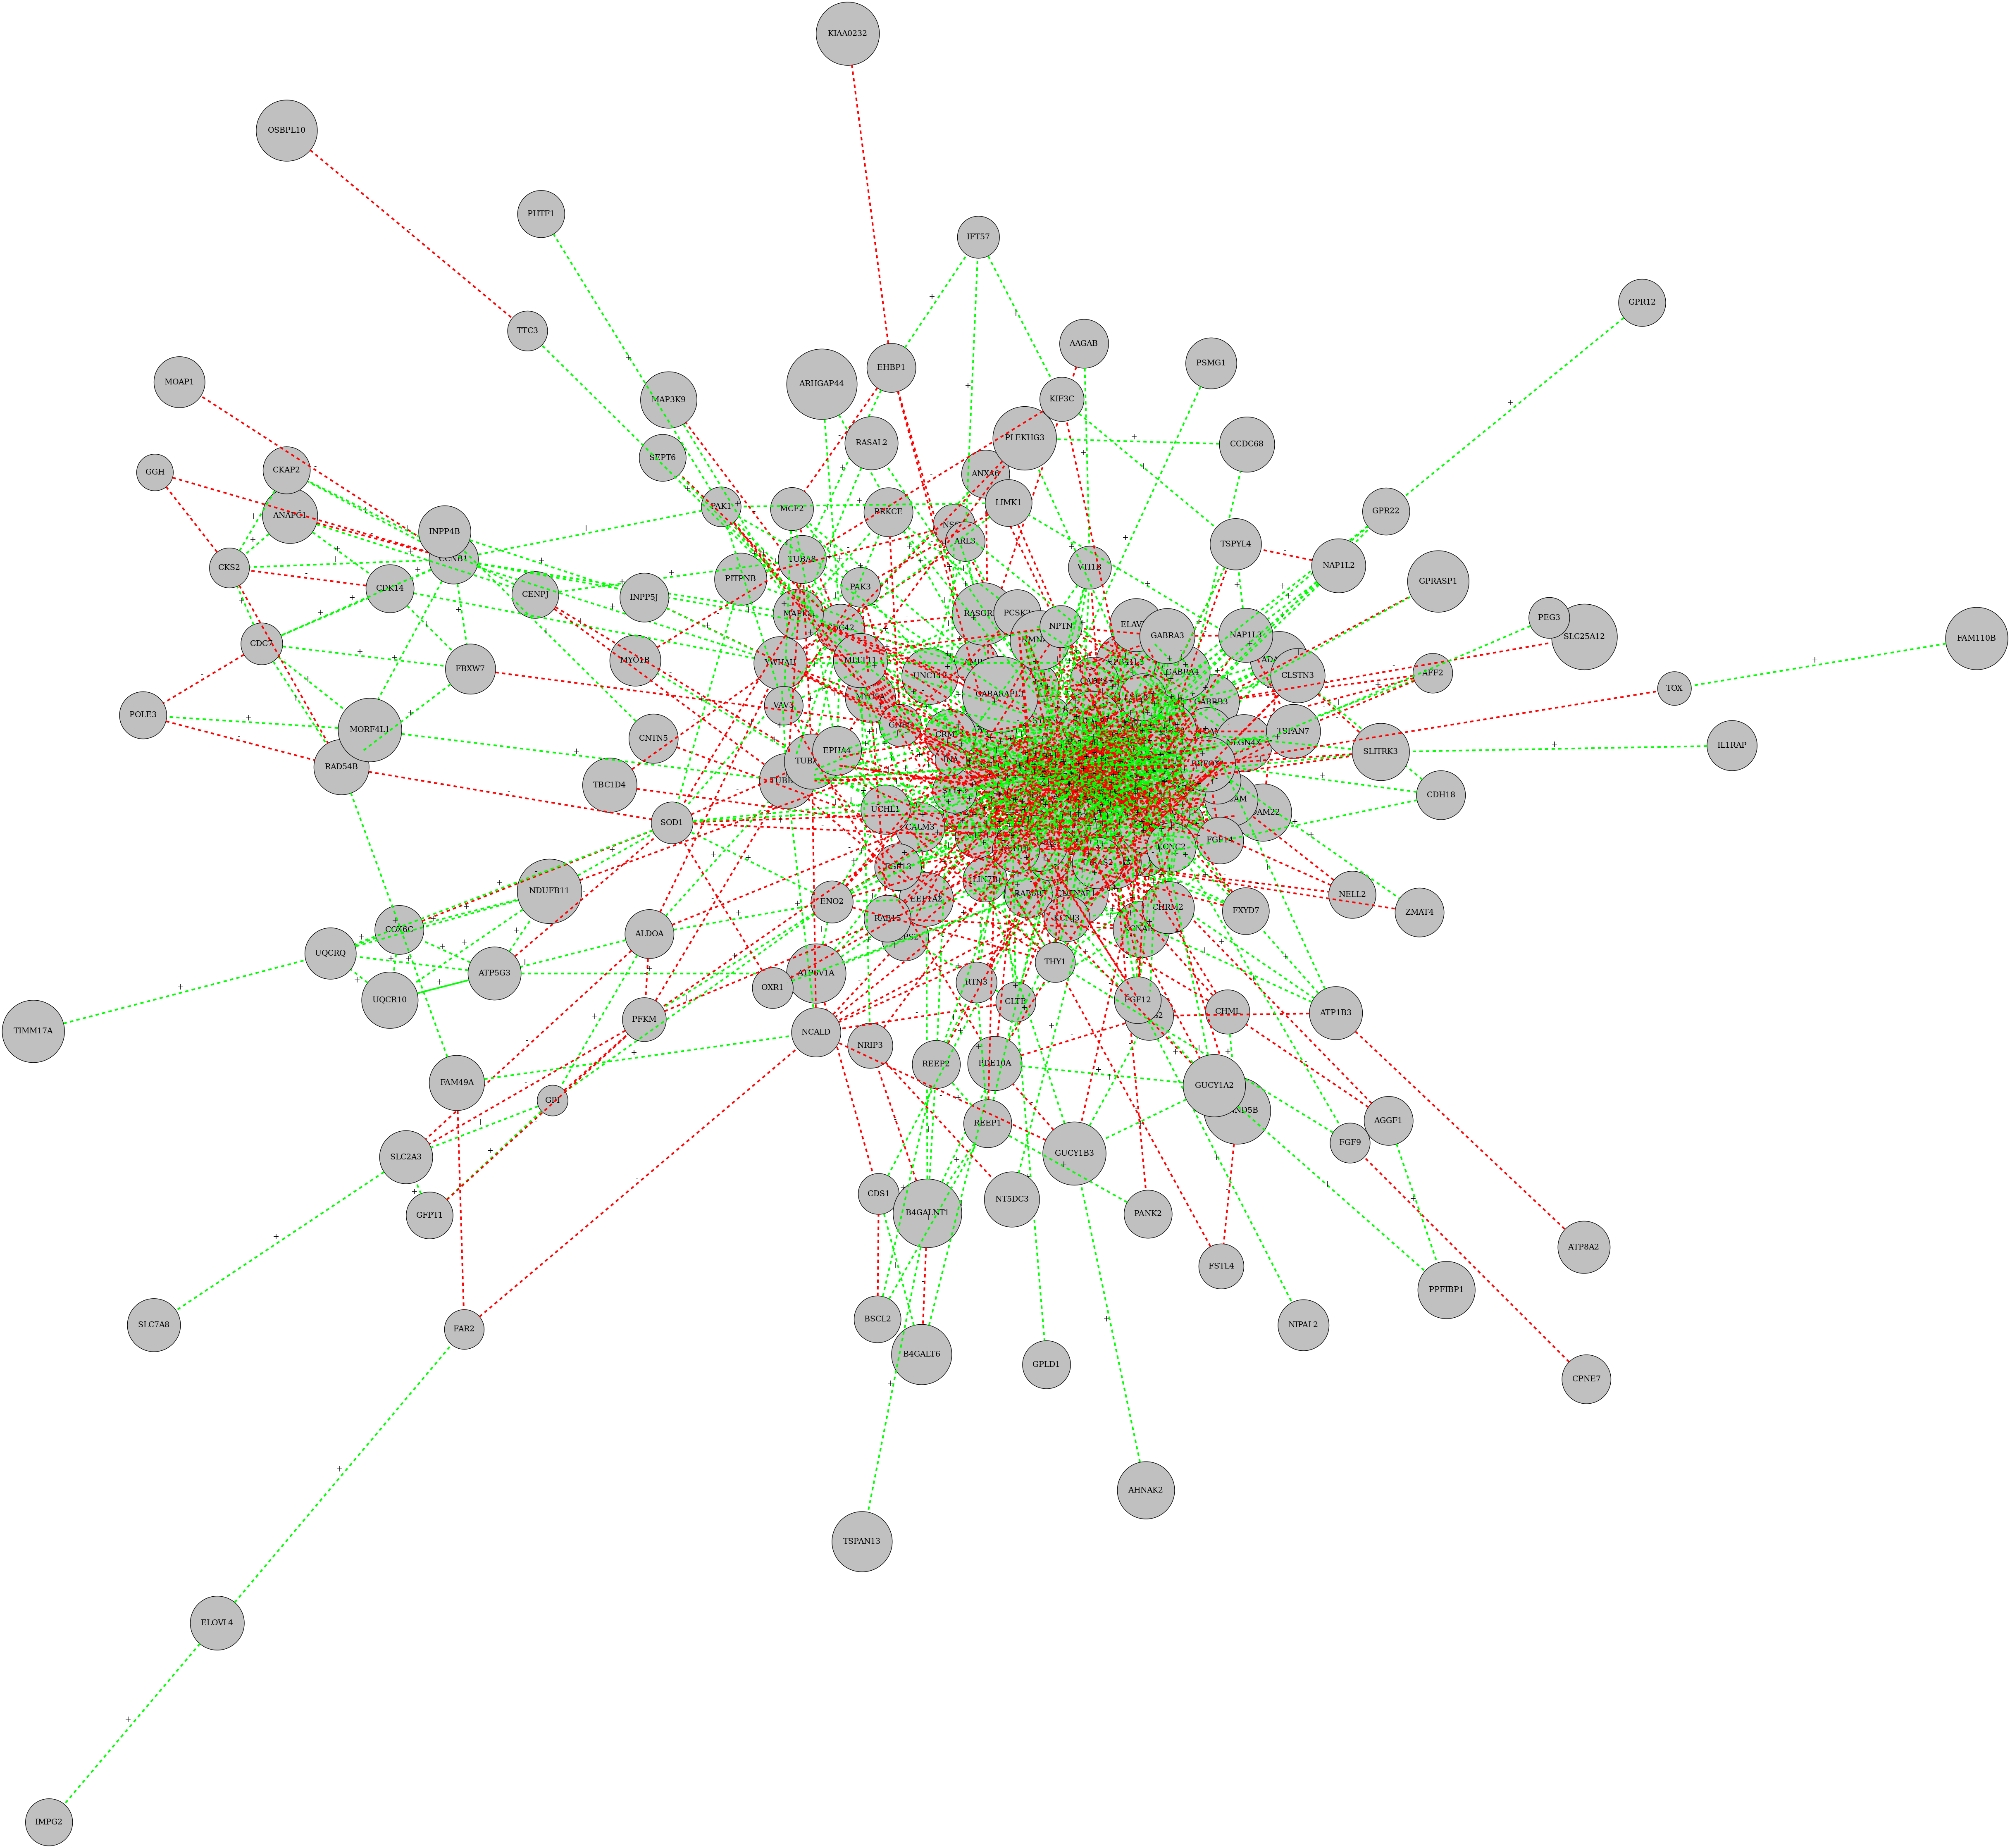

The table this chart was drawn from, first rows:
Input, AAGAB, ADAM22, ADAM23, AFF2, AGGF1, AHNAK2, ALDOA, AMPH, ANAPC1, ANXA6, AP3B2, APBA1, ARHGAP44, ARL3, ATP1A3, ATP1B3, ATP5G3, ATP6V1A, ATP8A2, B4GALNT1, B4GALT6, BSCL2, CACNA1C
AAGAB, 0.0, 0.0, 0.0, 0.0, 0.0, 0.0, 0.0, -1.0, 0.0, 0.0, 0.0, 0.0, 0.0, 0.0, 0.0, 0.0, 0.0, 0.0, 0.0, 0.0, 0.0, 0.0, 0.0
ADAM22, 0.0, 0.0, -1.0, 0.0, 0.0, 0.0, 0.0, 0.0, 0.0, 0.0, 0.0, 0.0, 0.0, 0.0, 0.0, 0.0, 0.0, 0.0, 0.0, 0.0, 0.0, 0.0, 0.0
ADAM23, 0.0, -1.0, 0.0, 0.0, 0.0, 0.0, 0.0, 0.0, 0.0, 0.0, 0.0, 0.0, 0.0, 0.0, 0.0, 0.0, 0.0, 0.0, 0.0, 0.0, 0.0, 0.0, 0.0
AFF2, 0.0, 0.0, 0.0, 0.0, 0.0, 0.0, 0.0, 0.0, 0.0, 0.0, 0.0, 0.0, 0.0, 0.0, 0.0, 0.0, 0.0, 0.0, 0.0, 0.0, 0.0, 0.0, 0.0
AGGF1, 0.0, 0.0, 0.0, 0.0, 0.0, 0.0, 0.0, 0.0, 0.0, 0.0, 0.0, 0.0, 0.0, 0.0, 0.0, 0.0, 0.0, 0.0, 0.0, 0.0, 0.0, 0.0, 0.0
AHNAK2, 0.0, 0.0, 0.0, 0.0, 0.0, 0.0, 0.0, 0.0, 0.0, 0.0, 0.0, 0.0, 0.0, 0.0, 0.0, 0.0, 0.0, 0.0, 0.0, 0.0, 0.0, 0.0, 0.0
ALDOA, 0.0, 0.0, 0.0, 0.0, 0.0, 0.0, 0.0, 0.0, 0.0, 0.0, 0.0, 0.0, 0.0, 0.0, 0.0, 0.0, 0.0, 0.0, 0.0, 0.0, 0.0, 0.0, 0.0
AMPH, -1.0, 0.0, 0.0, 0.0, 0.0, 0.0, 0.0, 0.0, 0.0, 0.0, 0.0, 0.0, 1.0, 0.0, -1.0, 0.0, 0.0, 0.0, 0.0, 0.0, 0.0, 0.0, 0.0
ANAPC1, 0.0, 0.0, 0.0, 0.0, 0.0, 0.0, 0.0, 0.0, 0.0, 0.0, 0.0, 0.0, 0.0, 0.0, 0.0, 0.0, 0.0, 0.0, 0.0, 0.0, 0.0, 0.0, 0.0
ANXA6, 0.0, 0.0, 0.0, 0.0, 0.0, 0.0, 0.0, 0.0, 0.0, 0.0, 0.0, 0.0, 0.0, 0.0, 0.0, 0.0, 0.0, 0.0, 0.0, 0.0, 0.0, 0.0, 0.0
AP3B2, 0.0, 0.0, 0.0, 0.0, 0.0, 0.0, 0.0, 0.0, 0.0, 0.0, 0.0, 0.0, 0.0, 0.0, -1.0, 0.0, 0.0, 0.0, 0.0, 0.0, 0.0, 0.0, 0.0
APBA1, 0.0, 0.0, 0.0, 0.0, 0.0, 0.0, 0.0, 0.0, 0.0, 0.0, 0.0, 0.0, 0.0, 0.0, 0.0, 0.0, 0.0, 0.0, 0.0, 0.0, 0.0, 0.0, 0.0
ARHGAP44, 0.0, 0.0, 0.0, 0.0, 0.0, 0.0, 0.0, 1.0, 0.0, 0.0, 0.0, 0.0, 0.0, 0.0, 0.0, 0.0, 0.0, 0.0, 0.0, 0.0, 0.0, 0.0, 0.0
ARL3, 0.0, 0.0, 0.0, 0.0, 0.0, 0.0, 0.0, 0.0, 0.0, 0.0, 0.0, 0.0, 0.0, 0.0, 0.0, 0.0, 0.0, 0.0, 0.0, 0.0, 0.0, 0.0, 0.0
ATP1A3, 0.0, 0.0, 0.0, 0.0, 0.0, 0.0, 0.0, -1.0, 0.0, 0.0, -1.0, 0.0, 0.0, 0.0, 0.0, 1.0, 0.0, 1.0, 0.0, 0.0, 0.0, 0.0, 0.0
ATP1B3, 0.0, 0.0, 0.0, 0.0, 0.0, 0.0, 0.0, 0.0, 0.0, 0.0, 0.0, 0.0, 0.0, 0.0, 1.0, 0.0, 0.0, 0.0, -1.0, 0.0, 0.0, 0.0, 0.0
ATP5G3, 0.0, 0.0, 0.0, 0.0, 0.0, 0.0, 0.0, 0.0, 0.0, 0.0, 0.0, 0.0, 0.0, 0.0, 0.0, 0.0, 0.0, 1.0, 0.0, 0.0, 0.0, 0.0, 0.0
ATP6V1A, 0.0, 0.0, 0.0, 0.0, 0.0, 0.0, 0.0, 0.0, 0.0, 0.0, 0.0, 0.0, 0.0, 0.0, 1.0, 0.0, 1.0, 0.0, 0.0, 0.0, 0.0, 0.0, 0.0
ATP8A2, 0.0, 0.0, 0.0, 0.0, 0.0, 0.0, 0.0, 0.0, 0.0, 0.0, 0.0, 0.0, 0.0, 0.0, 0.0, -1.0, 0.0, 0.0, 0.0, 0.0, 0.0, 0.0, 0.0
B4GALNT1, 0.0, 0.0, 0.0, 0.0, 0.0, 0.0, 0.0, 0.0, 0.0, 0.0, 0.0, 0.0, 0.0, 0.0, 0.0, 0.0, 0.0, 0.0, 0.0, 0.0, -1.0, 0.0, 0.0
B4GALT6, 0.0, 0.0, 0.0, 0.0, 0.0, 0.0, 0.0, 0.0, 0.0, 0.0, 0.0, 0.0, 0.0, 0.0, 0.0, 0.0, 0.0, 0.0, 0.0, -1.0, 0.0, 0.0, 0.0
BSCL2, 0.0, 0.0, 0.0, 0.0, 0.0, 0.0, 0.0, 0.0, 0.0, 0.0, 0.0, 0.0, 0.0, 0.0, 0.0, 0.0, 0.0, 0.0, 0.0, 0.0, 0.0, 0.0, 0.0
CACNA1C, 0.0, 0.0, 0.0, 0.0, 0.0, 0.0, 0.0, 0.0, 0.0, 0.0, 0.0, 0.0, 0.0, 0.0, 0.0, 0.0, 0.0, 0.0, 0.0, 0.0, 0.0, 0.0, 0.0
CACNB2, 0.0, 0.0, 0.0, 0.0, 0.0, 0.0, 0.0, 0.0, 0.0, 0.0, 0.0, 0.0, 0.0, 0.0, 0.0, 0.0, 0.0, 0.0, 0.0, 0.0, 0.0, 0.0, -1.0
CACNB4, 0.0, 0.0, 1.0, 0.0, 0.0, 0.0, 0.0, 0.0, 0.0, 0.0, 0.0, 1.0, 0.0, 0.0, 1.0, 0.0, 0.0, 0.0, 0.0, 0.0, 0.0, 0.0, 1.0
CACNG2, 0.0, -1.0, 1.0, 0.0, 0.0, 0.0, 0.0, 0.0, 0.0, 0.0, 1.0, 1.0, 0.0, 0.0, 0.0, 0.0, 0.0, 0.0, 0.0, 0.0, 0.0, 0.0, 1.0
CADPS, 0.0, 0.0, 0.0, 0.0, 0.0, 0.0, 0.0, 0.0, 0.0, 0.0, -1.0, 0.0, 0.0, 0.0, 0.0, 0.0, 0.0, 0.0, 0.0, 0.0, 0.0, 0.0, 0.0
CALM3, 0.0, 0.0, 0.0, 0.0, 0.0, 0.0, 0.0, 0.0, 0.0, 0.0, 0.0, 0.0, 0.0, 0.0, 0.0, 0.0, 0.0, 0.0, 0.0, 0.0, 0.0, 0.0, 1.0
CALY, 0.0, 0.0, 0.0, 0.0, 0.0, 0.0, 0.0, 0.0, 0.0, 0.0, 0.0, 0.0, 0.0, 0.0, -1.0, 0.0, 0.0, 0.0, 0.0, 0.0, 0.0, 0.0, 0.0
CAMK2B, 0.0, 0.0, 0.0, 0.0, -1.0, 0.0, 0.0, 0.0, 0.0, 0.0, 0.0, 1.0, 0.0, 0.0, 1.0, 0.0, 0.0, 0.0, 0.0, 0.0, 0.0, 0.0, -1.0
CCDC68, 0.0, 0.0, 0.0, 0.0, 0.0, 0.0, 0.0, 0.0, 0.0, 0.0, 0.0, 0.0, 0.0, 0.0, 0.0, 0.0, 0.0, 0.0, 0.0, 0.0, 0.0, 0.0, 1.0
CCNB1, 0.0, 0.0, 0.0, 0.0, 0.0, 0.0, 0.0, 0.0, -1.0, 0.0, 0.0, 0.0, 0.0, 0.0, 0.0, 0.0, 0.0, 0.0, 0.0, 0.0, 0.0, 0.0, 0.0
CDC42, 0.0, 0.0, 0.0, 0.0, 0.0, 0.0, 0.0, -1.0, 0.0, 1.0, 0.0, 0.0, 1.0, 0.0, 0.0, 0.0, 0.0, 0.0, 0.0, 0.0, 0.0, 0.0, 0.0
CDC7, 0.0, 0.0, 0.0, 0.0, 0.0, 0.0, 0.0, 0.0, 0.0, 0.0, 0.0, 0.0, 0.0, 0.0, 0.0, 0.0, 0.0, 0.0, 0.0, 0.0, 0.0, 0.0, 0.0
CDH18, 0.0, 0.0, 0.0, 0.0, 0.0, 0.0, 0.0, 0.0, 0.0, 0.0, 0.0, 0.0, 0.0, 0.0, 0.0, 0.0, 0.0, 0.0, 0.0, 0.0, 0.0, 0.0, 0.0
CDK14, 0.0, 0.0, 0.0, 0.0, 0.0, 0.0, 0.0, 0.0, 1.0, 0.0, 0.0, 0.0, 0.0, 0.0, 0.0, 0.0, 0.0, 0.0, 0.0, 0.0, 0.0, 0.0, 0.0
CDS1, 0.0, 0.0, 0.0, 0.0, 0.0, 0.0, 0.0, 0.0, 0.0, 0.0, 0.0, 0.0, 0.0, 0.0, 0.0, 0.0, 0.0, -1.0, 0.0, 0.0, 1.0, -1.0, 0.0
CEND1, 0.0, 0.0, 0.0, 0.0, 0.0, 0.0, 0.0, 0.0, 0.0, 0.0, 0.0, 0.0, 0.0, 0.0, 1.0, 0.0, 0.0, 0.0, 0.0, 0.0, 0.0, 0.0, 0.0
CENPJ, 0.0, 0.0, 0.0, 0.0, 0.0, 0.0, 0.0, 0.0, 1.0, 0.0, 0.0, 0.0, 0.0, 0.0, 0.0, 0.0, 0.0, 0.0, 0.0, 0.0, 0.0, 0.0, 0.0
CHML, 0.0, 0.0, 0.0, 0.0, -1.0, 0.0, 0.0, 0.0, 0.0, 0.0, 0.0, 0.0, 0.0, 0.0, 0.0, 0.0, 0.0, 0.0, 0.0, 0.0, 0.0, 0.0, 0.0
CHRM2, 0.0, 0.0, 0.0, 0.0, 0.0, 0.0, 0.0, 0.0, 0.0, 0.0, 0.0, 0.0, 0.0, 0.0, 0.0, 0.0, 0.0, 0.0, 0.0, 0.0, 0.0, 0.0, 1.0
CHRNB2, 0.0, 0.0, 0.0, 0.0, 0.0, 0.0, 0.0, 0.0, 0.0, 0.0, 0.0, 0.0, 0.0, 0.0, 1.0, 0.0, 0.0, 0.0, 0.0, 0.0, 0.0, 0.0, 0.0
CKAP2, 0.0, 0.0, 0.0, 0.0, 0.0, 0.0, 0.0, 0.0, 0.0, 0.0, 0.0, 0.0, 0.0, 0.0, 0.0, 0.0, 0.0, 0.0, 0.0, 0.0, 0.0, 0.0, 0.0
CKS2, 0.0, 0.0, 0.0, 0.0, 0.0, 0.0, 0.0, 0.0, 1.0, 0.0, 0.0, 0.0, 0.0, 0.0, 0.0, 0.0, 0.0, 0.0, 0.0, 0.0, 0.0, 0.0, 0.0
CLSTN3, 0.0, 0.0, 0.0, 0.0, 0.0, 0.0, 0.0, 0.0, 0.0, 0.0, 0.0, 0.0, 0.0, 0.0, -1.0, 0.0, 0.0, 0.0, 0.0, 0.0, 0.0, 0.0, 0.0
CLTB, 0.0, 0.0, 0.0, 0.0, 0.0, 0.0, 0.0, 1.0, 0.0, 0.0, 0.0, 0.0, 0.0, 0.0, 0.0, 0.0, 0.0, 0.0, 0.0, 0.0, 0.0, 0.0, 0.0
CNTN5, 0.0, 0.0, 0.0, 0.0, 0.0, 0.0, 0.0, 0.0, 0.0, 0.0, 0.0, 0.0, 0.0, 0.0, 0.0, 0.0, 0.0, 0.0, 0.0, 0.0, 0.0, 0.0, 0.0
CNTNAP1, 0.0, -1.0, 0.0, 0.0, 0.0, 0.0, 0.0, 0.0, 0.0, 0.0, 0.0, 1.0, 0.0, 0.0, 0.0, 1.0, 0.0, 0.0, 0.0, 1.0, 0.0, 0.0, 0.0
COX6C, 0.0, 0.0, 0.0, 0.0, 0.0, 0.0, 0.0, 0.0, 0.0, 0.0, 0.0, 0.0, 0.0, 0.0, 0.0, 0.0, 1.0, 0.0, 0.0, 0.0, 0.0, 0.0, 0.0
CPNE6, 0.0, 0.0, 0.0, 0.0, 0.0, 0.0, 0.0, 0.0, 0.0, -1.0, 1.0, 0.0, 0.0, 0.0, 1.0, 0.0, 0.0, 0.0, 0.0, 0.0, 0.0, 0.0, 0.0
CPNE7, 0.0, 0.0, 0.0, 0.0, 0.0, 0.0, 0.0, 0.0, 0.0, 0.0, 0.0, 0.0, 0.0, 0.0, 0.0, 0.0, 0.0, 0.0, 0.0, 0.0, 0.0, 0.0, 0.0
CRMP1, 0.0, 0.0, 0.0, 0.0, 0.0, 0.0, 0.0, 0.0, 0.0, 0.0, 0.0, 0.0, 0.0, 0.0, 0.0, 0.0, 0.0, 0.0, 0.0, 0.0, 0.0, 0.0, 0.0
DENND5B, 0.0, 0.0, 0.0, 0.0, 0.0, 0.0, 0.0, 0.0, 0.0, 0.0, 0.0, 0.0, 0.0, 0.0, 0.0, 0.0, 0.0, 0.0, 0.0, 0.0, 0.0, 0.0, 0.0
DIRAS2, 0.0, 0.0, 0.0, 0.0, 0.0, 0.0, 0.0, 0.0, 0.0, 0.0, 0.0, 0.0, 0.0, 0.0, 0.0, 0.0, 0.0, 0.0, 0.0, 0.0, 0.0, 0.0, 0.0
DNM1, 0.0, 0.0, 0.0, 0.0, 0.0, 0.0, 0.0, -1.0, 0.0, 0.0, 0.0, 0.0, 0.0, 0.0, 1.0, 0.0, 0.0, 1.0, 0.0, 0.0, 0.0, 0.0, 0.0
DPP6, 0.0, 1.0, 0.0, 0.0, 0.0, 0.0, 0.0, 1.0, 0.0, 0.0, 0.0, 0.0, 0.0, 0.0, 1.0, 0.0, 0.0, 0.0, 0.0, 0.0, 0.0, 0.0, -1.0
EEF1A2, 0.0, 0.0, 0.0, 0.0, 0.0, 0.0, 0.0, 0.0, 0.0, 0.0, 0.0, 0.0, 0.0, 0.0, 1.0, 0.0, 0.0, 1.0, 0.0, 1.0, 0.0, 0.0, 0.0
EHBP1, 0.0, 0.0, 0.0, 0.0, 0.0, 0.0, 0.0, -1.0, 0.0, 0.0, 0.0, 0.0, 0.0, 0.0, 0.0, 0.0, 0.0, 0.0, 0.0, 0.0, 0.0, 0.0, 0.0
ELAVL2, 0.0, 0.0, 0.0, 0.0, 0.0, 0.0, 0.0, 0.0, 0.0, 0.0, 0.0, -1.0, 0.0, 0.0, 0.0, 0.0, 0.0, 0.0, 0.0, 0.0, 0.0, 0.0, 0.0
ELOVL4, 0.0, 0.0, 0.0, 0.0, 0.0, 0.0, 0.0, 0.0, 0.0, 0.0, 0.0, 0.0, 0.0, 0.0, 0.0, 0.0, 0.0, 0.0, 0.0, 0.0, 0.0, 0.0, 0.0
... 146 more rows
